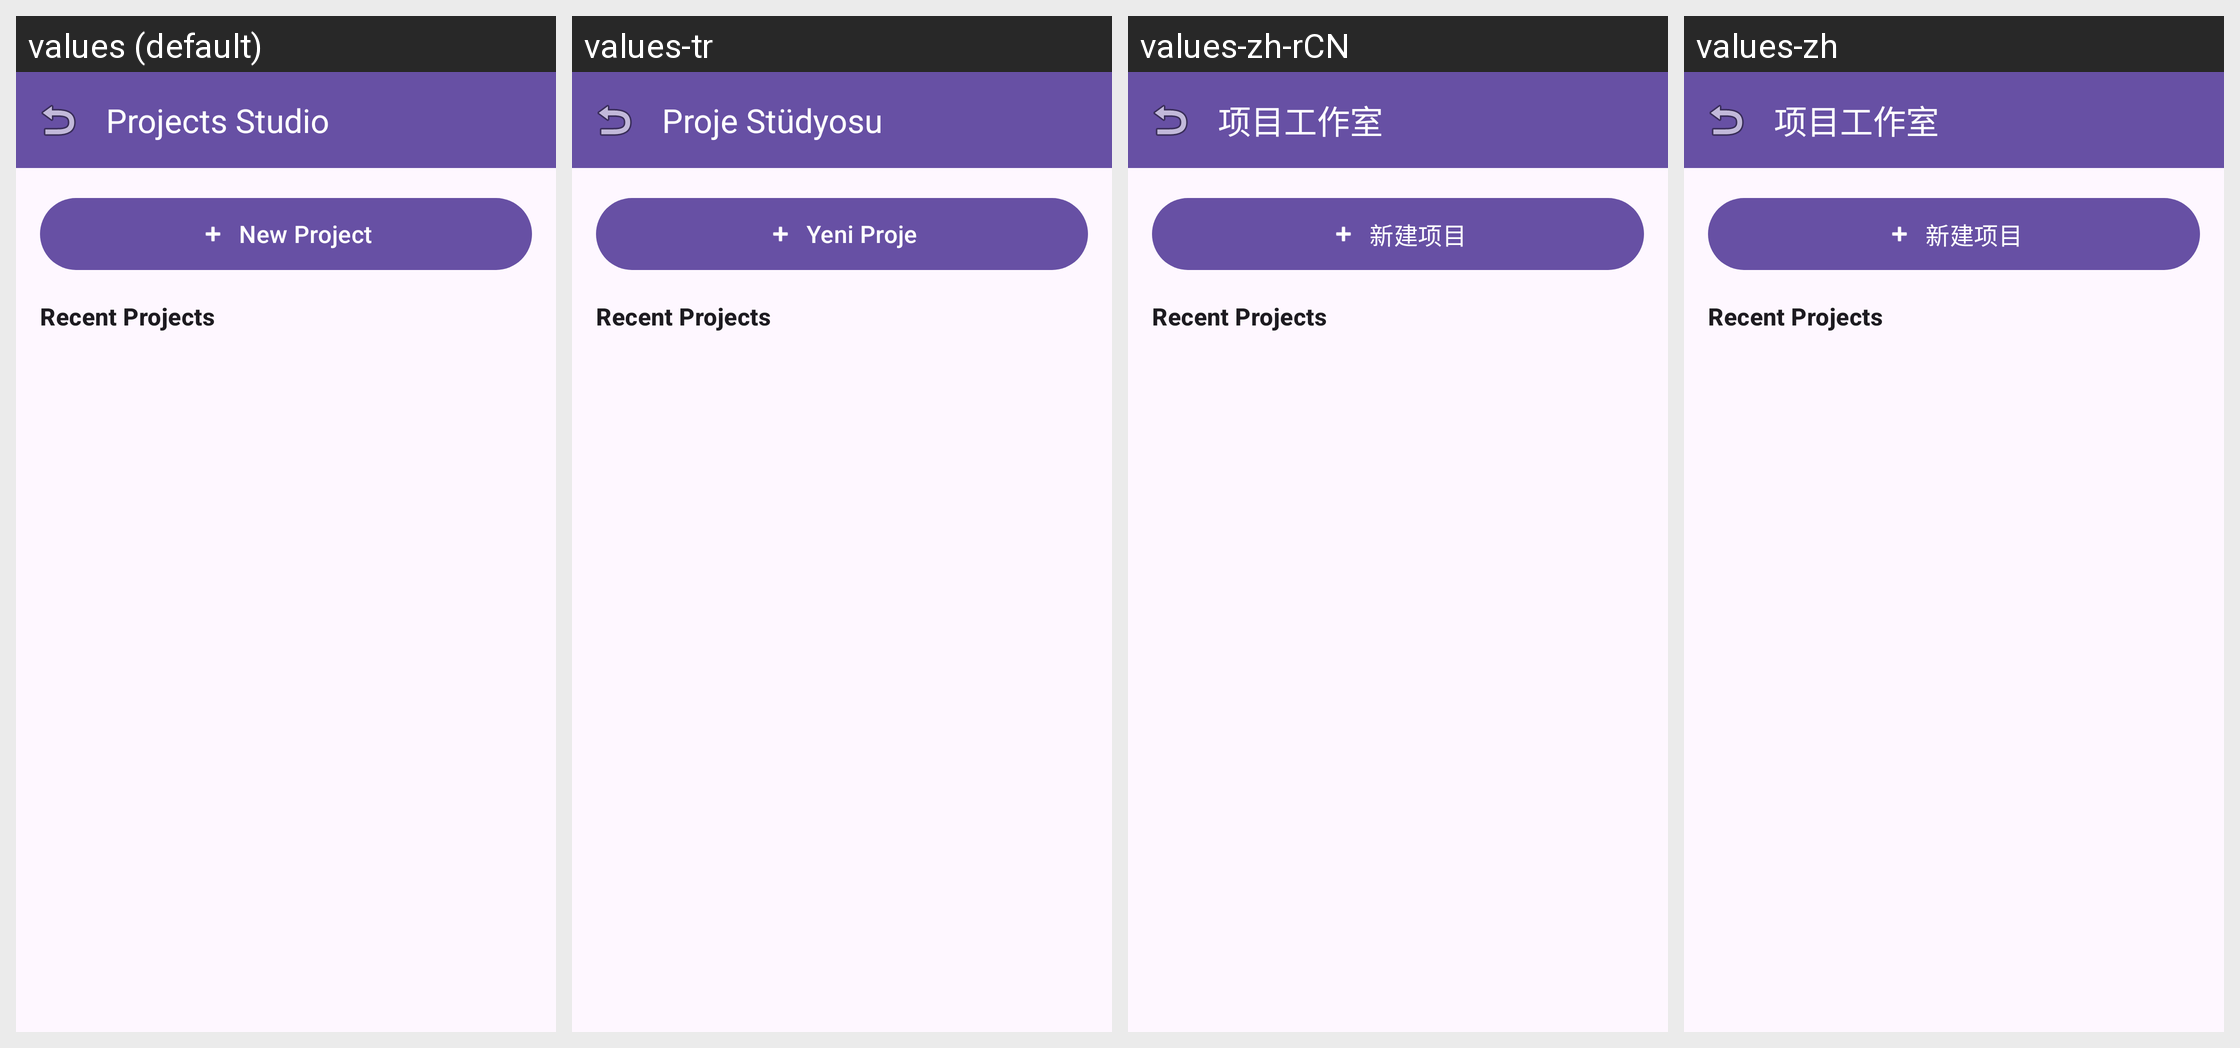

Strings drawn on this Android screen and how each of the app's shown locales translates them:
Android screen res/layout/fragment_projects_dashboard.xml rendered under 4 locales, left to right: values (default), values-tr, values-zh-rCN, values-zh. Device: Nexus 5 (rendered at 1080×1920; each locale shown at half size, 540×960, under a caption strip naming it); theme Theme.AccessibleVideoEditor.
Other locales in the repository, not shown: values-ar, values-es, values-fa, values-fr, values-he, values-iw, values-ja, values-ru, values-ur.
Strings drawn on this screen, with the default value and each locale's value (text and hints the layout hard-codes, and strings that could not be matched under every locale, appear in the picture but are not listed):

btn_projects_dashboard
  values: Projects Studio
  values-tr: Proje Stüdyosu
  values-zh-rCN: 项目工作室
  values-zh: 项目工作室

btn_new_project
  values: New Project
  values-tr: Yeni Proje
  values-zh-rCN: 新建项目
  values-zh: 新建项目

label_recent_projects
  values: Recent Projects
  values-tr: Recent Projects
  values-zh-rCN: Recent Projects
  values-zh: Recent Projects
